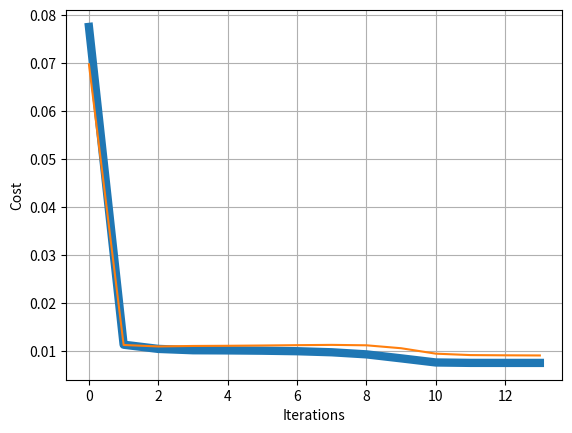

Here is the Python script that generated this plot:
import numpy as np
import matplotlib.pyplot as plt
from scipy import optimize
# X = (sleeping hours,studying hours), y = test score
X = np.array(([3, 5, 10, 6], [5, 1, 2, 1.5]), dtype=float)
y = np.array(([75, 82, 93, 70]), dtype=float)

# Normalize
X = X/np.amax(X, axis=1).reshape(2, 1)
y = y/100  # Max score is 100


class Neural_Network(object):
    def __init__(self):
        # Define Hyperparameters
        self.inputLayerSize = 2
        self.outputLayerSize = 1
        self.hiddenLayerSize = 3

        #Weights (parameters)
        # np.random.randn(self.hiddenLayerSize, self.inputLayerSize)

        self.W1 = np.random.randn(self.hiddenLayerSize, self.inputLayerSize)
        self.W2 = np.random.randn(self.outputLayerSize, self.hiddenLayerSize)
        self.Lambda = 0.001
        # self.W1 = np.reshape(np.arange(6, dtype=np.float), (3, 2))
        # self.W2 = np.reshape(np.arange(3, dtype=np.float), (1, 3))

    def sigmoid(self, z):
        # Apply sigmoid activation function to scalar, vector, or matrix
        return 1/(1+np.exp(-z))

    def forward(self, X):
        # Propagate inputs through network
        self.z2 = np.dot(self.W1, X)

        self.a2 = self.sigmoid(self.z2)
        self.z3 = np.dot(self.W2, self.a2)
        yHat = self.sigmoid(self.z3)

        return yHat

    def sigmoidPrime(self, z):
        # Gradient of sigmoid
        return np.exp(-z)/((1+np.exp(-z))**2)

    def costFunction(self, X, y):
        # Compute cost for given X,y, use weights already stored in class.
        self.yHat = self.forward(X)

        J = 0.5*np.sum((y-self.yHat)**2) / \
            X.shape[0] + (self.Lambda/2) * \
            (np.sum(self.W1**2)+np.sum(self.W2**2))
        return J

    def costFunctionPrime(self, X, y):
        # Compute derivative with respect to W and W2 for a given X and y:
        self.yHat = self.forward(X)

        delta3 = np.multiply(-(y-self.yHat), self.sigmoidPrime(self.z3))
        dJdW2 = np.dot(delta3, self.a2.T)/X.shape[1] + self.Lambda*self.W2

        delta2 = np.dot(self.W2.T, delta3)*self.sigmoidPrime(self.z2)

        dJdW1 = np.dot(delta2, X.T)/X.shape[1] + self.Lambda*self.W1

        return dJdW1, dJdW2

    def getParams(self):
        # Get W1 and W2 unrolled into vector:
        params = np.concatenate((self.W1.ravel(), self.W2.ravel()))

        return params

    def setParams(self, params):
        # Set W1 and W2 using single paramater vector.
        W1_start = 0
        W1_end = self.hiddenLayerSize * self.inputLayerSize
        self.W1 = np.reshape(params[W1_start:W1_end],
                             (self.hiddenLayerSize, self.inputLayerSize))

        W2_end = W1_end + self.hiddenLayerSize*self.outputLayerSize
        self.W2 = np.reshape(
            params[W1_end:W2_end], (self.outputLayerSize, self.hiddenLayerSize))

    def computeGradients(self, X, y):
        dJdW1, dJdW2 = self.costFunctionPrime(X, y)

        return np.concatenate((dJdW1.ravel(), dJdW2.ravel()))


def computeNumericalGradient(N, X, y):
    paramsInitial = N.getParams()
    numgrad = np.zeros(paramsInitial.shape)
    perturb = np.zeros(paramsInitial.shape)
    e = 1e-4

    for p in range(len(paramsInitial)):
        # Set perturbation vector
        perturb[p] = e
        N.setParams(paramsInitial + perturb)
        loss2 = N.costFunction(X, y)

        N.setParams(paramsInitial - perturb)
        loss1 = N.costFunction(X, y)

        # Compute Numerical Gradient
        numgrad[p] = (loss2 - loss1) / (2*e)

        # Return the value we changed to zero:
        perturb[p] = 0

    # Return Params to original value:
    N.setParams(paramsInitial)

    return numgrad


class trainer(object):
    def __init__(self, N):
        # Make Local reference to network:
        self.N = N
        self.xx = 1

    def callbackF(self, params):
        #         if self.xx:
        #             print(params)
        #             self.xx=0

        self.N.setParams(params)
        self.J.append(self.N.costFunction(self.X, self.y))

    def costFunctionWrapper(self, params, X, y):
        self.N.setParams(params)
        cost = self.N.costFunction(X, y)
        grad = self.N.computeGradients(X, y)

        return cost, grad

    def train(self, X, y):
        # Make an internal variable for the callback function:
        self.X = X
        self.y = y

        # Make empty list to store costs:
        self.J = []

        params0 = self.N.getParams()

        options = {'maxiter': 200, 'disp': True}
        _res = optimize.minimize(self.costFunctionWrapper, params0, jac=True, method='BFGS',
                                 args=(X, y), options=options, callback=self.callbackF)

        self.N.setParams(_res.x)
        self.optimizationResults = _res

# numerical gradient checking
# nn = Neural_Network()
# numgrad = computeNumericalGradient(nn, X, y)

# grad = nn.computeGradients(X, y)
# print(grad-numgrad)
# print(np.linalg.linalg.norm(grad-numgrad)/np.linalg.linalg.norm(grad+numgrad))

# a, b = nn.costFunctionPrime(X, y)
# print(a, b)



# Training Data:
trainX = np.array(([3, 5, 10, 6], [5, 1, 2, 1.5]), dtype=float)
trainY = np.array(([75, 82, 93, 70]), dtype=float)

# Testing Data:
testX = np.array(([4, 4.5, 9, 6], [5, 1, 2.5, 2]), dtype=float)
testY = np.array(([65, 89, 85, 75]), dtype=float)

# Normalize:

# Normalize
trainX = trainX/np.amax(trainX, axis=1).reshape(2, 1)
trainY = trainY/100  # Max score is 100

# Normalize:
testX = testX/np.array([[10.], [5.]])

testY = testY/100  # Max test score is 100


# Modify trainer class to check testing error during training:
class trainer_test(object):
    def __init__(self, N):
        # Make Local reference to network:
        self.N = N

    def callbackF(self, params):
        self.N.setParams(params)
        self.J.append(self.N.costFunction(self.X, self.y))
        self.testJ.append(self.N.costFunction(self.testX, self.testY))

    def costFunctionWrapper(self, params, X, y):
        self.N.setParams(params)
        cost = self.N.costFunction(X, y)
        grad = self.N.computeGradients(X, y)
        return cost, grad

    def train(self, trainX, trainY, testX, testY):
        # Make an internal variable for the callback function:
        self.X = trainX
        self.y = trainY

        self.testX = testX
        self.testY = testY

        # Make empty list to store costs:
        self.J = []
        self.testJ = []

        params0 = self.N.getParams()

        options = {'maxiter': 200, 'disp': True}
        _res = optimize.minimize(self.costFunctionWrapper, params0, jac=True, method='BFGS',
                                 args=(trainX, trainY), options=options, callback=self.callbackF)

        self.N.setParams(_res.x)
        print(_res.x)
        self.optimizationResults = _res


# Train network with new data:
NN = Neural_Network()

T = trainer_test(NN)

T.train(trainX, trainY, testX, testY)
plt.plot(T.J, linewidth=6)
plt.plot(T.testJ)
plt.grid(1)
plt.xlabel('Iterations')
plt.ylabel('Cost')
plt.show()
print(NN.forward(np.array([[6.], [4.]])/np.array([[10.], [5.]])))


# best weight for lowest cost function for test data--------[ 0.1977928  -0.0625821   0.73122814 -0.10796751  0.40894123  0.01463633
#   0.49792095  1.11995794  0.78996266]



# NN = Neural_Network()
# NN.setParams([2.92283085,   2.26309647, 15.40567647, -39.72529278,  10.15396877,
#               13.87667802,  11.80661059,   3.27781238, -10.21810612]
#              )
# print(NN.forward(np.array([[10.], [4.]])/np.array([[10.], [5.]])))
